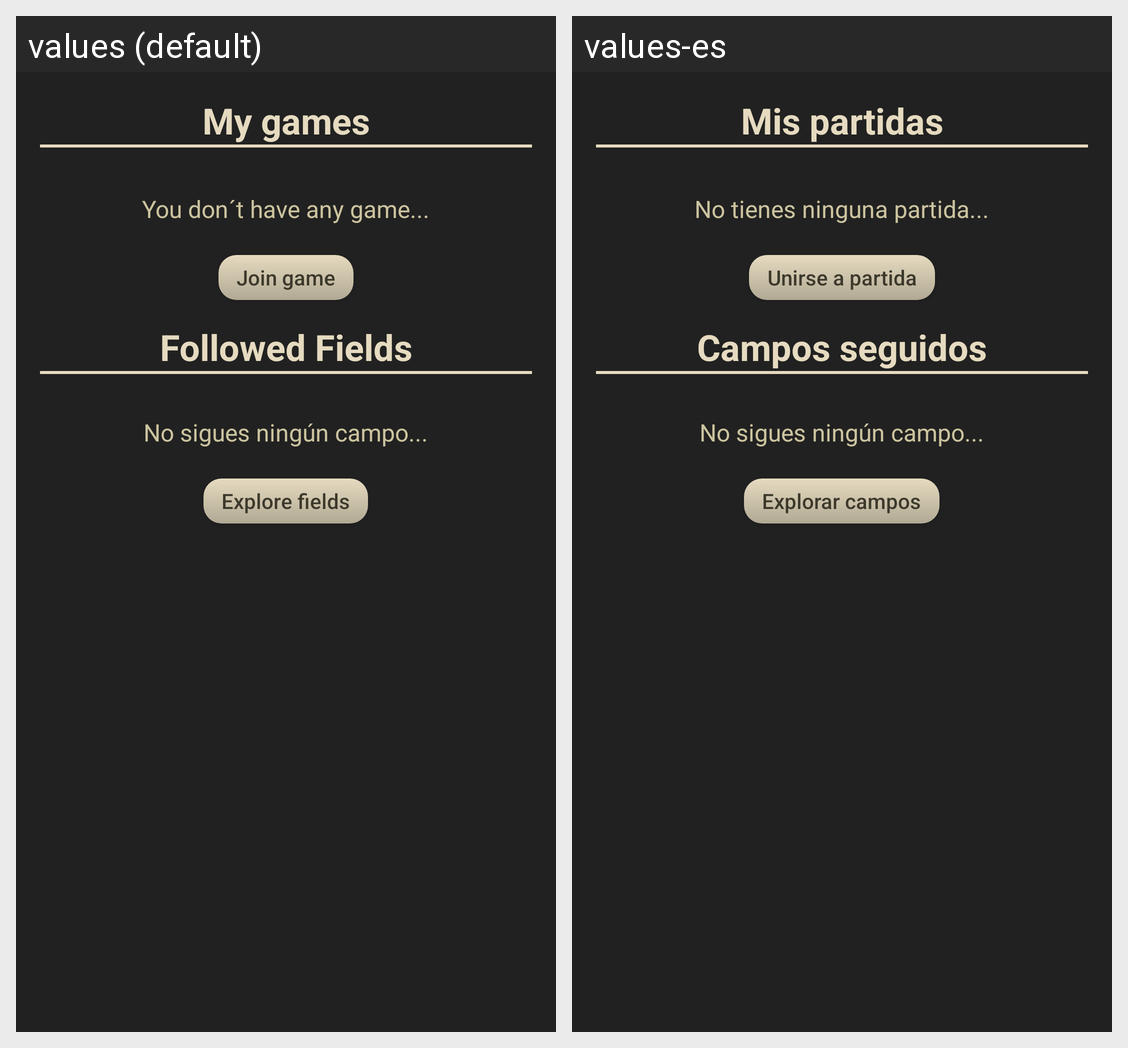

Translations of the strings shown on this Android screen, per locale in the grid:
Android screen res/layout/fragment_jugador_partidas.xml rendered under 2 locales, left to right: values (default), values-es. Device: Nexus 5 (rendered at 1080×1920; each locale shown at half size, 540×960, under a caption strip naming it); theme Theme.Airsofttracker2.
Strings drawn on this screen, with the default value and each locale's value (text and hints the layout hard-codes, and strings that could not be matched under every locale, appear in the picture but are not listed):

misPartidas
  values: My games
  values-es: Mis partidas

noTienesPartidas
  values: You don´t have any game...
  values-es: No tienes ninguna partida...

unirseAPartida
  values: Join game
  values-es: Unirse a partida

camposSeguidos
  values: Followed Fields
  values-es: Campos seguidos

explorarCampos
  values: Explore fields
  values-es: Explorar campos
